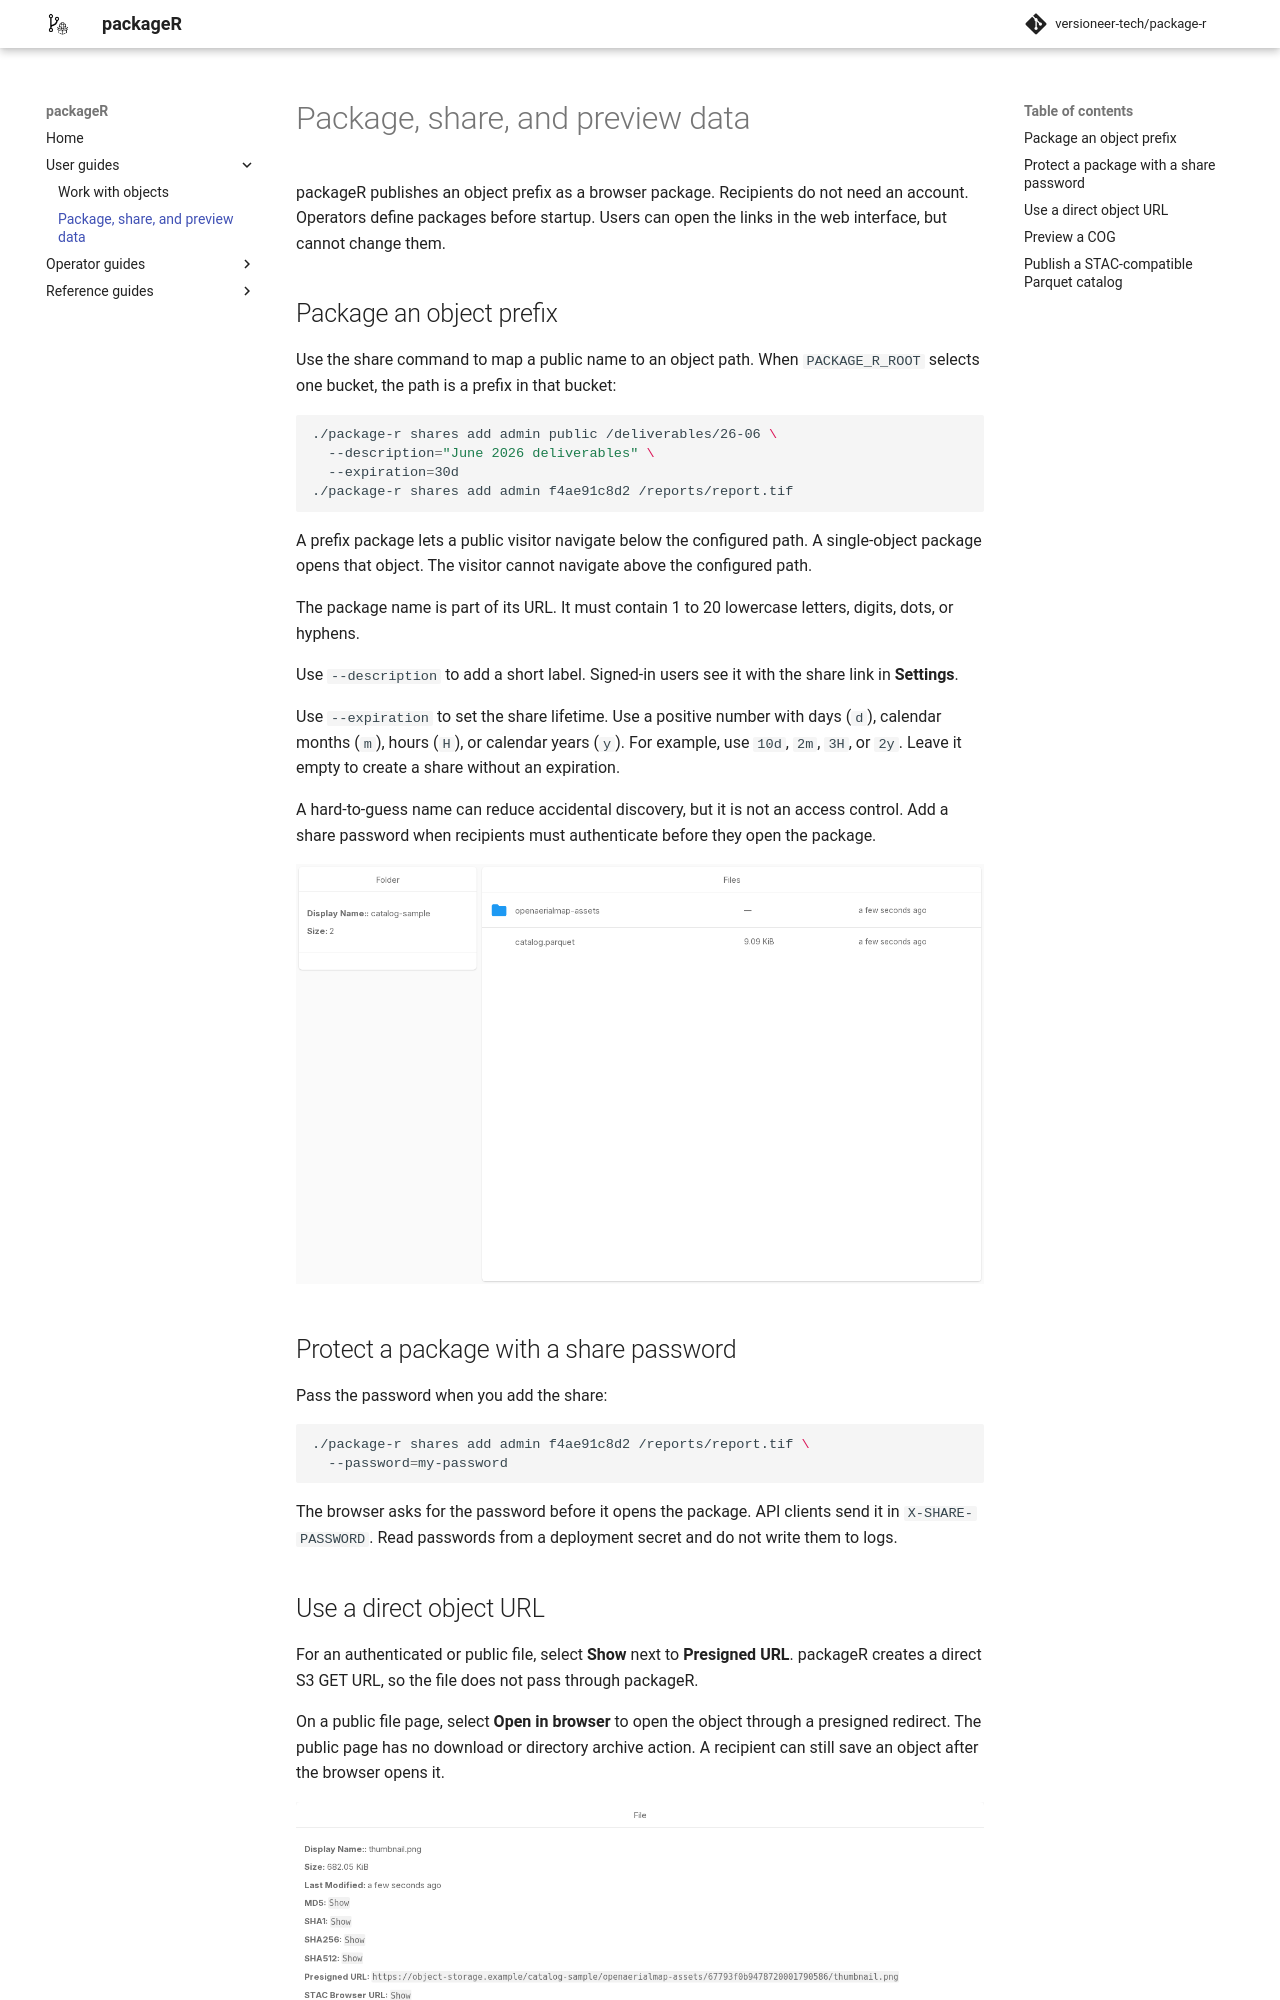

repository: versioneer-tech/package-r · page: vnext.1.0.0-rc.1/how-to-guides/share-and-preview-data/index.html · generator: mkdocs

# Package, share, and preview data

Operators create public shares before starting packageR. A share points to a
folder or a single file in object storage. Recipients can open the link
without an account. Signed-in users can find share links in the web interface;
they cannot change the shares.

## Package an object prefix

Run the share command before startup, after you create the database and owner
account. These examples use the owner `admin` with scope `/` and one bucket
in `PACKAGE_R_ROOT`. The share path is relative to that scope:

```bash
./package-r shares add admin public /deliverables/26-06 \
  --description="June 2026 deliverables" \
  --expiration=30d
./package-r shares add admin report /reports/report.tif
```

On a server at `https://packages.example.org`, these links are
`https://packages.example.org/share/public/` and
`https://packages.example.org/share/report/`.

A folder share lets visitors browse its contents and subfolders. A file share
opens that file. Visitors cannot browse above the shared path.

The package name is part of its URL. It must contain 1 to 20 lowercase letters,
digits, dots, or hyphens.

Use `--description` to add a short label. Signed-in users see it with the
share link in **Settings**.

Use `--expiration` to set the share lifetime. Use a positive number with days
(`d`), calendar months (`m`), hours (`H`), or calendar years (`y`). For
example, use `10d`, `2m`, `3H`, or `2y`. Leave it empty to create a share
without an expiration.

Anyone who knows the share URL can open it unless you set a password. Use a
password when access must be limited to recipients who know it.

![Public share directory](../imgs/screenshots/vienna-s2l2a-26-directory.png)

## Protect a package with a share password

Pass the password when you add the share:

```bash
./package-r shares add admin report /reports/report.tif \
  --password=my-password
```

The browser asks for the password before it opens the package. API clients send
it in `X-SHARE-PASSWORD`. Read passwords from a deployment secret and do not
write them to logs.

## Use a direct object URL

Authenticated files and public shares use the same browser interface. Public
shares are read-only and do not show upload, change, delete, download, or
directory archive actions.

To download a file, select **Info**, then **Show** next to **Presigned URL**.
Open the displayed link to read the file directly from S3. Supported viewers
also use presigned URLs for previews.

![Public file links](../imgs/screenshots/vienna-s2l2a-26-presign.png)

The API can also return a `307 Temporary Redirect` to the direct URL. See the
[HTTP API](../reference-guides/http-api.md#public-shares).
